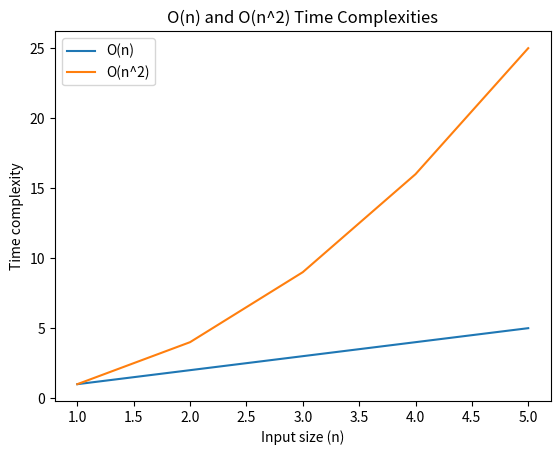

This figure's Python source:
import matplotlib.pyplot as plt

# Create an x-axis with values from 1 to 10
x = range(1, 6)

# Create a y-axis for O(n)
y_n = [i for i in x]

# Create a y-axis for O(n^2)
y_n_squared = [i**2 for i in x]

# Create the graph
plt.plot(x, y_n, label='O(n)')
plt.plot(x, y_n_squared, label='O(n^2)')

# Add labels and a title
plt.xlabel('Input size (n)')
plt.ylabel('Time complexity')
plt.title('O(n) and O(n^2) Time Complexities')

# Add a legend
plt.legend()

# Show the graph
plt.show()
